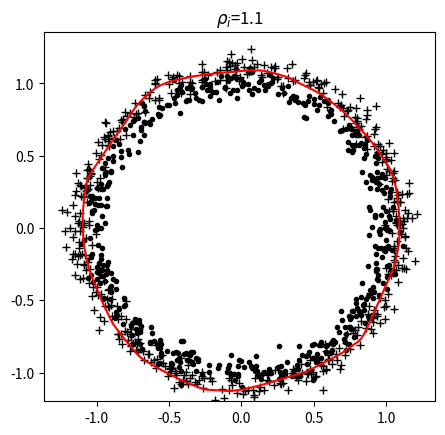

Recreate this plot in Python.
import matplotlib.pyplot as plt
import numpy as np
import os

import numpy as np

dataset='circle'
output_activation="logistic"

hidden_activation="relu"

D=np.array([2,100,1])


s=0.05
Ntrain=500
Ntest=1000
np.random.seed(30)

def data(name,K,sigma, inner_radius=0.8, outer_radius=1.0):
    if name=='xor' :
        N=round(K/4)
        classes=[0,1,1,0]
        X=sigma*np.random.randn(2,4*N)
        mean=np.array([[-1,-1, 1, 1],[-1,1,-1,1]])
        M=np.ones((N,2))*mean[:,0]
        y=np.ones((1,N))*classes[0]
        for i in range(1,4):
            m=np.ones((N,2))*mean[:,i]
            M=np.concatenate((M,m))
            y=np.concatenate((y,np.ones((1,N))*classes[i]),axis=1)
        M=M.T
        X=X+M

    elif name=='circle':
        N=K;
        theta=np.random.rand(1,N)*np.pi*2
        rho=np.random.randn(1,N)*sigma+inner_radius
        X1=rho*np.block([[np.cos(theta)],[np.sin(theta)]])

        theta=np.random.rand(1,N)*2*np.pi
        rho=np.random.randn(1,N)*sigma+outer_radius
        X2=rho*np.block([[np.cos(theta)],[np.sin(theta)]])

        y=np.concatenate((0*np.ones((1,N)),np.ones((1,N))),axis=1)
        X=np.concatenate((X1,X2),axis=1)

    return X,y


def sigma(z,activation):
    if activation=="logistic":
        h=1/(1+np.exp(-z))
        dh=h*(1-h)
    elif activation=="linear":
        h=z
        dh=np.ones((1,z.size))
    elif activation=="relu":
        h=np.maximum(0,z)
        dh=np.maximum(0,z>0)
    elif activation=="maxout":
        pass
    elif activation=="softmax":
        pass
    return h,dh

def layer(Di,Do,activation):
    W=np.random.randn(Di,Do)/np.sqrt(Di)
    b=np.random.randn(1,Do)/np.sqrt(Di)
    return W,b,activation

def neural_network(D,activations,output):
    NN={"weights":[],"bias":[],"activation":[]}
    for i in range(D.size-1):
        W,b,activation =  layer(D[i],D[i+1],activations)
        NN["weights"].append(W)
        NN["bias"].append(b)
        NN["dimensions"]=D
        if i<D.size-2:
            NN["activation"].append(activation)
        else:
            NN["activation"].append(output)
    return NN

def forward(NN,X):
    N=X.shape[-1]
    aux={"N":N,"h":[],"dh":[],"z":[]}
    D=NN["dimensions"]
    for i in range(D.size-1):
        aux["h"].append(np.zeros((NN["weights"][i].shape[1],N)))
        aux["dh"].append(np.zeros(( NN["weights"][i].shape[1],N)))
        aux["z"].append(np.zeros(( NN["weights"][i].shape[1],N)))
    NN.update(aux)

    NN["z"][0]=NN["weights"][0].T@X+NN["bias"][0].T
    NN["h"][0],NN["dh"][0]=sigma(NN["z"][0],NN["activation"][0])

    for i in range(D.size-2):
        NN["z"][i+1]=NN["weights"][i+1].T@NN["h"][i]+NN["bias"][i+1].T
        NN["h"][i+1],NN["dh"][i+1]=sigma(NN["z"][i+1],NN["activation"][i+1])
    return NN


def backward(NN,X,y,mu,gamma):
    D=NN["dimensions"]
    N=X.shape[-1]
    if NN["activation"][-1]=="linear":
        dJ=NN["h"][-1]-y
        delta = dJ*NN["dh"][-1]

    if NN["activation"][-1]=="logistic":
        o,do=sigma((2*y-1)*NN["z"][-1],"logistic")
        delta = (1-2*y)*(1-o)

    if NN["activation"][-1]=="softmax":
        pass

    NN["weights"][-1]=(1-gamma)*NN["weights"][-1]-mu*NN["h"][-2]@delta.T/N
    NN["bias"][-1]=(1-gamma)*NN["bias"][-1]-mu*np.sum(delta)/N
    for i in range(D.size-2):
        j=-i-1
        delta=NN["dh"][j]*delta
        NN["weights"][j]=(1-gamma)*NN["weights"][j]-mu*NN["h"][j-1]@delta.T/N
        NN["bias"][j]=(1-gamma)*NN["bias"][j]-mu*np.sum(delta)/N
        delta=NN['weights'][j]@delta
    return NN

def mse(NN,y):
    e=np.sum(np.square(NN["h"][-1]-y),1)/y.shape[1]
    return e




def compute_circle(radius, index):
    X,y=data(dataset,Ntrain,s, inner_radius=radius, outer_radius=1)


    np.random.seed(40)
    Xtst,ytst=data(dataset,Ntrain,s, inner_radius=radius, outer_radius=1)


    NN=neural_network(np.array(D),hidden_activation,output_activation)

    epochs=1000
    E=np.zeros((epochs))
    Etst=np.zeros((epochs))

    for i in range(epochs):
        NN=forward(NN,X)
        NN=backward(NN,X,y,0.5,0.000)
        E[i]=mse(NN,y)

        NN=forward(NN,Xtst)
        Etst[i]=mse(NN,ytst)


    minx=np.ndarray.min(X)
    maxx=np.ndarray.max(X)
    x1=np.linspace(minx,maxx,100)
    X1=np.tile(x1,(100,1))
    X2=X1.T
    xtst=np.array([X2.reshape(10000), X1.reshape(10000)]);
    NN=forward(NN,xtst)
    output=NN["h"][-1]
    O=output.reshape(100,100);
    [label,indexn]=np.where(ytst==0)
    [label,indexp]=np.where(ytst==1)
    plt.plot(Xtst[0,indexp], Xtst[1,indexp], 'k.')
    plt.plot(Xtst[0,indexn], Xtst[1,indexn], 'k+')
    plt.contour(x1,x1,O,[0.5], colors="red")
    plt.gca().set_aspect('equal', adjustable='box')
    plt.title(f"$\\rho_i$={radius}")

    plt.savefig(f"fig_{index}.png")

    plt.show()
    plt.cla()
    return


def main()->None:
    compute_circle(1.1, 0)

    return

if("__main__" == __name__):
    main()
